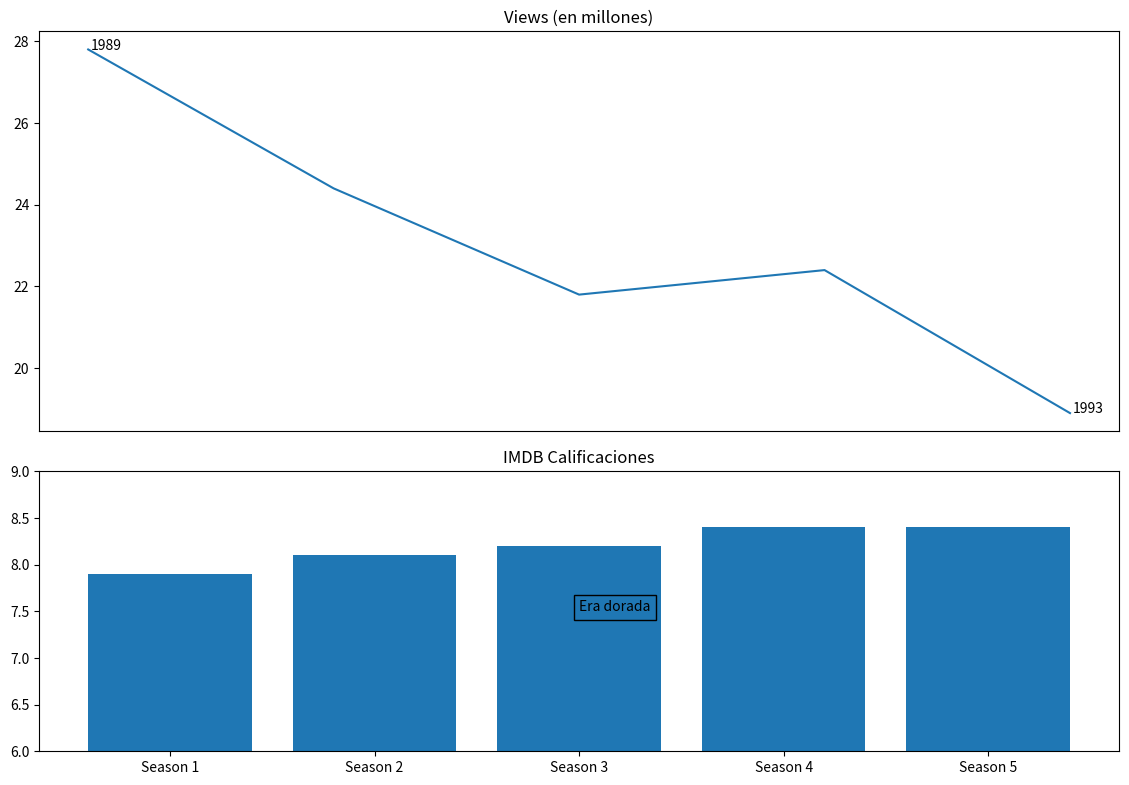

Reproduce this figure in Python.
# LLAM CREANDO GRÁFICOS CON MATPLOTLIB, 06 / 08 / 2023, 08/07/2023
import matplotlib.pyplot as plt

# Estableciendo los datos para crear los gráficos
# Estos datos conciernen a la serie de animación "Los Simpsoms"
seasons = ['Season 1','Season 2','Season 3','Season 4','Season 5']  # Temporada
years = [1989        , 1990     , 1991     , 1992     , 1993     ]  # Años
ratings = [7.9       , 8.1      , 8.2      , 8.4      , 8.4      ]  # Calificación
views = [27.8        , 24.4     , 21.8     , 22.4     , 18.9      ] # Vistas

# Configuración general
fig = plt.figure(figsize = (12,8)) # Se crea la ventana en donde se mostrarán los gráficos, el tamaño de esta ventana se mide en pulgadas

# Gráfico de ratings
ax_rating = fig.add_axes([0.05, 0.05, 0.9, 0.35]) # De este modo el eje comienza en el 5%  desde la izquierda de la ventana
ax_rating.bar(x = seasons, height = ratings) # Con esta línea se mandan a llamar los datos de forma gráfica, usando un grafico de barras
ax_rating.set_xticks([0,1,2,3,4]) # Se indexan los valores de las temporadas 1 a 5, en realidad son 30 temporadas, pero con 5 bastará el ejemplo de como utilizar las gráficas
ax_rating.set_ylim(6,9) # Se muestra un valor determinado para las calificaciones, que va de 6 a 9, en el eje y
ax_rating.set_title('IMDB Calificaciones')
ax_rating.text(2, 7.5, 'Era dorada', bbox = {})

# Gráfico de Vistas
ax_views = fig.add_axes([0.05, 0.45, 0.9, 0.5]) # De está manera se agregan 2 ejes para visualizar los datos, el x y el y
ax_views.plot(years, views) # Con está línea se muestran los datos como una gráfica de puntos
ax_views.set_xticks([])
ax_views.set_title('Views (en millones)')
ax_views.text(1989.01, 27.8, '1989') # La primera parte de las tuplas dentro de este parámetro es para mostrar el año de emisión, y el segundo parametro para mostrar las vistas en millones
ax_views.text(1993.01, 18.9, '1993')

plt.show() # Se muestra la ventana en donde posteriormente se mostrarán los datos
